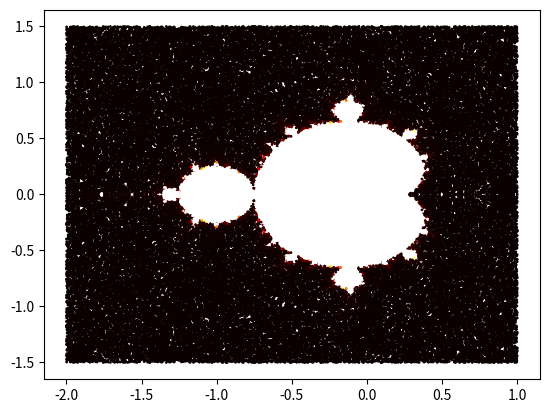

Here is the Python script that generated this plot:
# -*- coding: utf-8 -*-
"""
Created on Tue Oct 30 15:44:09 2018

@author: Jordan and Nathalie
"""

import math
import random
import numpy as np
import matplotlib as mpl
import matplotlib.pyplot as plt


def randPoint():
    # The area searched by this is a rectangle trunchated by a radius, leaving an area of 8.3765 with the other side lost as well 7.753
    # Added antithetic variables
    incirc = False
    while not incirc:
        sx = random.random()
        ux = 1-sx
        x = sx * 3. - 2.
        u = ux * 3. - 2.
        sy = random.random()
        vy = 1-sy
        y = sy * 1.5
        v = vy * 1.5
        if x**2 + y**2 <= 4 and u**2 + v**2 <= 4:
            return x, y, u, v
        return x, y, u, v

def loopMadelbrot(x, y, xi, yi):
    xt = (x**2 - y**2) + xi
    yt = (2*x*y) + yi
    return xt, yt

def checkMandelbrot(x,y,numLoop):

    if 0 > x > -0.5 and math.fabs(y)<.4:
        return True

    xi = x
    yi = y
    
    xn = (x**2 - y**2) + xi
    yn = (2*x*y) + yi

    for i in range(0,numLoop):
        xn, yn = loopMadelbrot(xn, yn, xi, yi)
        if xn**2 + yn**2 >= 4:
            return False 

    return True

def checkMandelbrotout(x, y, numLoop):
    if 0 > x > -0.5 and math.fabs(y) < .4:
        return numLoop, True

    xi = x
    yi = y

    xn = (x ** 2 - y ** 2) + xi
    yn = (2 * x * y) + yi

    for i in range(0, numLoop+1):
        xn, yn = loopMadelbrot(xn, yn, xi, yi)
        if xn ** 2 + yn ** 2 >= 4:
            return i, False

    return i, True

def mandelbrotItters(s, itter):
    madeSet = []
    numIn = 0
    numPoints = s
    madeSet.append([])
    madeSet.append([])
    madeSet.append([])
    conCheck = False
    for i in range(0,s):
        check = False
        x,y, u, v= randPoint()

        newcheck = False

        while not newcheck:
            if (x in madeSet[0] and y in madeSet[1]) or (u in madeSet[0] and v in madeSet[1]):
                print("is this used?")
                x, y, u, v = randPoint()
            else:
                newcheck = True

        numloop, check = checkMandelbrotout(x,y,itter)

        if check:
            numIn += 1

        madeSet[0].append(x)
        madeSet[1].append(y)
        madeSet[2].append(numloop)

        numloop, check = checkMandelbrotout(u,v,itter)

        if check:
            numIn += 1

        madeSet[0].append(u)
        madeSet[1].append(v)
        madeSet[2].append(numloop)

    return madeSet, numIn, numPoints

def createSet(s, i):
    
    fraction = 0
    inSet = []
    outSet = []
    inSet.append([])
    inSet.append([])
    outSet.append([])
    outSet.append([])
    for j in range(s):

        x,y= randPoint()

        newcheck = False

        while not newcheck:
            if x in inSet[0] and y in inSet[1]:
                x, y = randPoint()
            else:
                newcheck = True

        check = checkMandelbrot(x,y,i)

        if check == True:

            fraction += 1
            inSet[0].append(x)
            inSet[1].append(y)

        else:
            outSet[0].append(x)
            outSet[1].append(y)

    return fraction, inSet, outSet
 
def main():
    s = 25000 #Number of points
    iloop = 1000 #Number of itterations through check

    areaCirc = math.pi * 4

    mandSet, pntsIn, pntsTot = mandelbrotItters(s, iloop)
    print(pntsIn)
    print(pntsTot)
    frac = pntsIn/(pntsTot*2)
    print(frac*8.3765)


    #fraction, inSet, outSet = createSet(s, i)
    norm = mpl.colors.Normalize(vmin=-1, vmax=iloop)
    cmap = mpl.cm.hot
    color = cmap(norm(mandSet[2]))
    plt.scatter(mandSet[0], mandSet[1], c=color, s=1)
    mirrormandel = -1 * np.array(mandSet[1])
    plt.scatter(mandSet[0], mirrormandel, c = color, s = 1)
    #plt.colorbar(heatmap)
    plt.show()

    print("With %i itterations, the number of points in the set is %i" %(iloop,frac))


    print("Done")
    
if __name__ == "__main__":
    main()